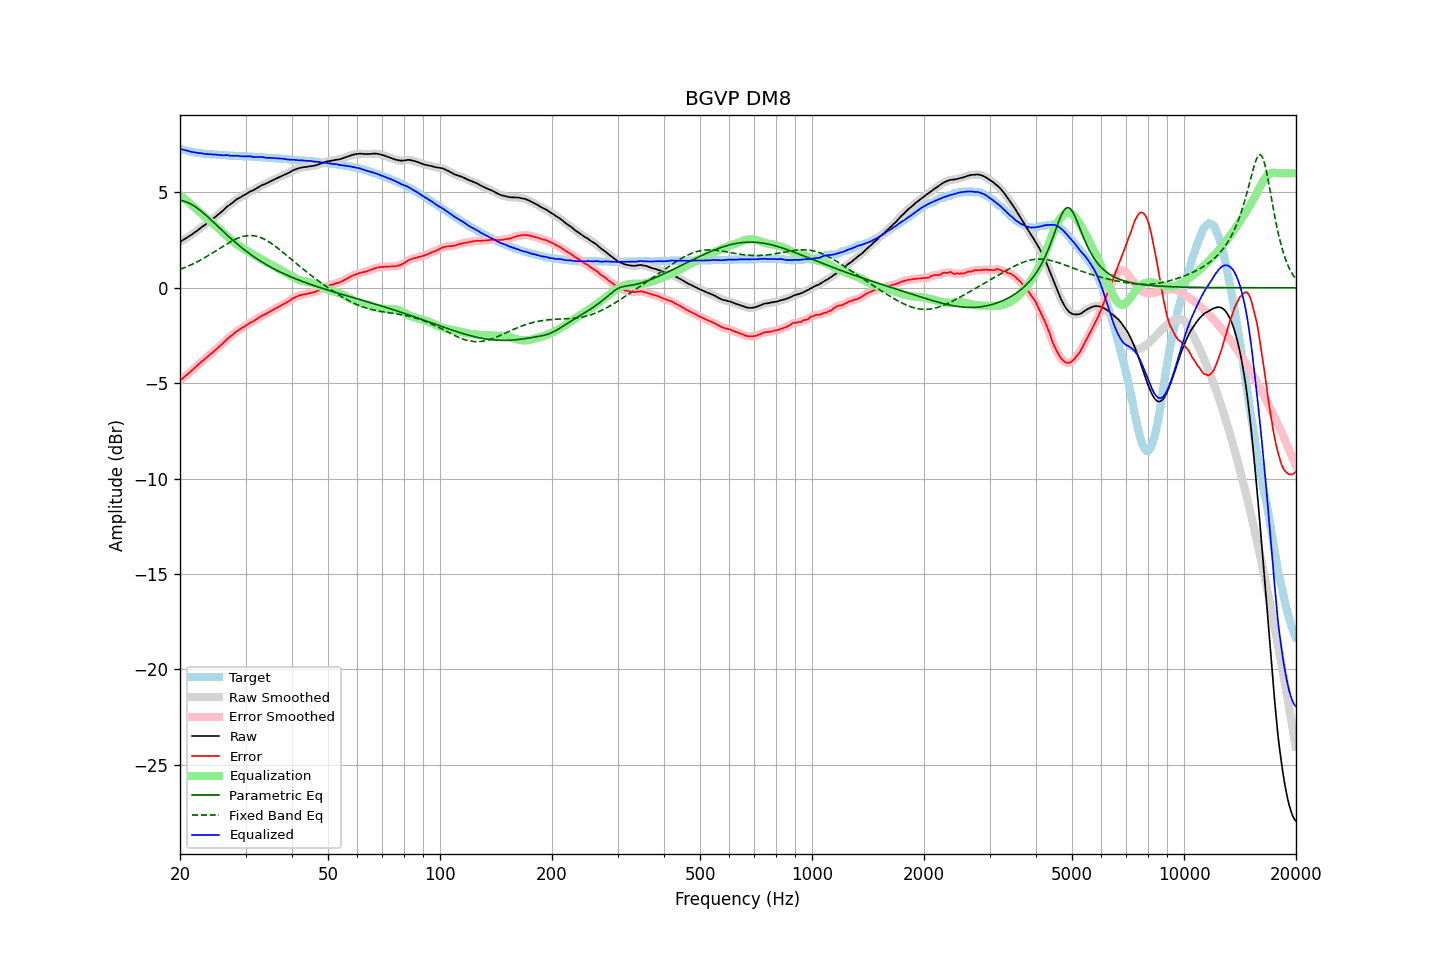

The table this chart was drawn from, first rows:
frequency, raw, error, smoothed, error_smoothed, equalization, parametric_eq, fixed_band_eq, equalized_raw, equalized_smoothed, target
20.00, 2.41, -4.87, 2.41, -4.87, 4.87, 4.58, 0.97, 7.28, 7.29, 7.29
20.20, 2.46, -4.79, 2.46, -4.80, 4.80, 4.57, 1.00, 7.26, 7.26, 7.26
20.40, 2.51, -4.72, 2.51, -4.73, 4.73, 4.55, 1.03, 7.24, 7.24, 7.24
20.61, 2.56, -4.66, 2.56, -4.65, 4.65, 4.53, 1.06, 7.22, 7.22, 7.22
20.81, 2.61, -4.58, 2.61, -4.58, 4.58, 4.50, 1.10, 7.19, 7.19, 7.20
21.02, 2.66, -4.51, 2.66, -4.51, 4.51, 4.46, 1.14, 7.17, 7.17, 7.18
21.23, 2.72, -4.43, 2.72, -4.44, 4.43, 4.42, 1.17, 7.16, 7.15, 7.16
21.44, 2.77, -4.36, 2.77, -4.36, 4.36, 4.38, 1.21, 7.13, 7.13, 7.13
21.66, 2.83, -4.28, 2.83, -4.28, 4.28, 4.33, 1.25, 7.12, 7.12, 7.11
21.87, 2.89, -4.21, 2.89, -4.21, 4.21, 4.28, 1.29, 7.10, 7.10, 7.10
22.09, 2.95, -4.13, 2.95, -4.13, 4.13, 4.22, 1.33, 7.09, 7.08, 7.08
22.31, 3.01, -4.06, 3.02, -4.06, 4.06, 4.16, 1.38, 7.07, 7.07, 7.07
22.54, 3.08, -3.98, 3.08, -3.98, 3.98, 4.10, 1.42, 7.06, 7.07, 7.06
22.76, 3.15, -3.90, 3.15, -3.90, 3.91, 4.03, 1.47, 7.06, 7.06, 7.05
22.99, 3.21, -3.83, 3.21, -3.83, 3.83, 3.96, 1.51, 7.05, 7.04, 7.04
23.22, 3.26, -3.77, 3.27, -3.76, 3.76, 3.89, 1.56, 7.02, 7.03, 7.03
23.45, 3.32, -3.70, 3.33, -3.69, 3.69, 3.81, 1.61, 7.01, 7.02, 7.02
23.69, 3.39, -3.62, 3.39, -3.62, 3.62, 3.74, 1.66, 7.01, 7.01, 7.01
23.92, 3.46, -3.55, 3.46, -3.55, 3.55, 3.66, 1.71, 7.01, 7.01, 7.01
24.16, 3.52, -3.48, 3.52, -3.48, 3.48, 3.58, 1.76, 7.00, 7.00, 7.00
24.40, 3.58, -3.41, 3.59, -3.41, 3.41, 3.51, 1.81, 6.99, 7.00, 7.00
24.65, 3.65, -3.34, 3.65, -3.34, 3.34, 3.43, 1.87, 6.99, 6.99, 6.99
24.89, 3.72, -3.26, 3.72, -3.26, 3.26, 3.35, 1.92, 6.99, 6.98, 6.99
25.14, 3.78, -3.19, 3.79, -3.19, 3.19, 3.26, 1.97, 6.97, 6.98, 6.98
25.39, 3.85, -3.11, 3.85, -3.11, 3.11, 3.18, 2.03, 6.97, 6.97, 6.96
25.65, 3.92, -3.04, 3.92, -3.04, 3.04, 3.10, 2.08, 6.96, 6.96, 6.96
25.91, 3.99, -2.96, 3.99, -2.96, 2.96, 3.02, 2.13, 6.95, 6.95, 6.95
26.16, 4.06, -2.89, 4.07, -2.88, 2.88, 2.94, 2.19, 6.94, 6.95, 6.95
26.43, 4.15, -2.80, 4.15, -2.80, 2.80, 2.87, 2.24, 6.95, 6.95, 6.95
26.69, 4.23, -2.71, 4.23, -2.72, 2.72, 2.79, 2.29, 6.96, 6.95, 6.94
26.96, 4.30, -2.64, 4.30, -2.64, 2.65, 2.71, 2.34, 6.95, 6.94, 6.94
27.23, 4.35, -2.58, 4.36, -2.57, 2.57, 2.63, 2.39, 6.92, 6.93, 6.93
27.50, 4.42, -2.51, 4.42, -2.51, 2.50, 2.56, 2.44, 6.92, 6.92, 6.93
27.77, 4.48, -2.44, 4.49, -2.44, 2.43, 2.48, 2.48, 6.91, 6.92, 6.93
28.05, 4.55, -2.36, 4.56, -2.36, 2.37, 2.41, 2.52, 6.92, 6.92, 6.91
28.33, 4.62, -2.29, 4.62, -2.30, 2.30, 2.34, 2.56, 6.93, 6.92, 6.91
28.62, 4.67, -2.24, 4.67, -2.24, 2.25, 2.27, 2.60, 6.92, 6.91, 6.91
28.90, 4.71, -2.19, 4.72, -2.19, 2.19, 2.20, 2.63, 6.90, 6.91, 6.90
29.19, 4.76, -2.14, 4.77, -2.13, 2.13, 2.13, 2.66, 6.89, 6.90, 6.90
29.48, 4.82, -2.08, 4.81, -2.08, 2.08, 2.06, 2.69, 6.90, 6.89, 6.90
29.78, 4.86, -2.03, 4.86, -2.03, 2.03, 1.99, 2.71, 6.89, 6.89, 6.90
30.08, 4.91, -1.98, 4.91, -1.98, 1.98, 1.93, 2.72, 6.89, 6.89, 6.89
30.38, 4.96, -1.92, 4.96, -1.92, 1.93, 1.87, 2.73, 6.89, 6.89, 6.88
30.68, 5.01, -1.87, 5.01, -1.87, 1.88, 1.80, 2.74, 6.89, 6.89, 6.88
30.99, 5.06, -1.82, 5.05, -1.82, 1.83, 1.74, 2.74, 6.89, 6.88, 6.88
31.30, 5.09, -1.79, 5.10, -1.78, 1.78, 1.68, 2.74, 6.87, 6.87, 6.88
31.61, 5.13, -1.73, 5.14, -1.73, 1.72, 1.62, 2.73, 6.86, 6.86, 6.87
31.93, 5.18, -1.68, 5.18, -1.68, 1.67, 1.57, 2.71, 6.85, 6.85, 6.86
32.24, 5.23, -1.63, 5.23, -1.63, 1.62, 1.51, 2.69, 6.86, 6.85, 6.86
32.57, 5.28, -1.57, 5.28, -1.57, 1.57, 1.46, 2.67, 6.85, 6.86, 6.85
32.89, 5.33, -1.51, 5.33, -1.51, 1.52, 1.40, 2.64, 6.86, 6.86, 6.85
33.22, 5.38, -1.46, 5.38, -1.46, 1.48, 1.35, 2.60, 6.86, 6.85, 6.84
33.55, 5.41, -1.42, 5.41, -1.42, 1.43, 1.30, 2.57, 6.84, 6.84, 6.83
33.89, 5.44, -1.39, 5.45, -1.38, 1.38, 1.25, 2.52, 6.82, 6.82, 6.83
34.23, 5.48, -1.34, 5.48, -1.34, 1.33, 1.20, 2.48, 6.81, 6.81, 6.83
34.57, 5.52, -1.29, 5.52, -1.29, 1.29, 1.15, 2.43, 6.81, 6.81, 6.81
34.92, 5.57, -1.24, 5.57, -1.24, 1.24, 1.10, 2.37, 6.81, 6.81, 6.81
35.27, 5.61, -1.20, 5.61, -1.19, 1.20, 1.06, 2.31, 6.81, 6.81, 6.81
35.62, 5.65, -1.14, 5.65, -1.15, 1.15, 1.01, 2.26, 6.80, 6.80, 6.79
35.97, 5.69, -1.10, 5.69, -1.10, 1.10, 0.97, 2.19, 6.80, 6.79, 6.79
... 635 more rows
